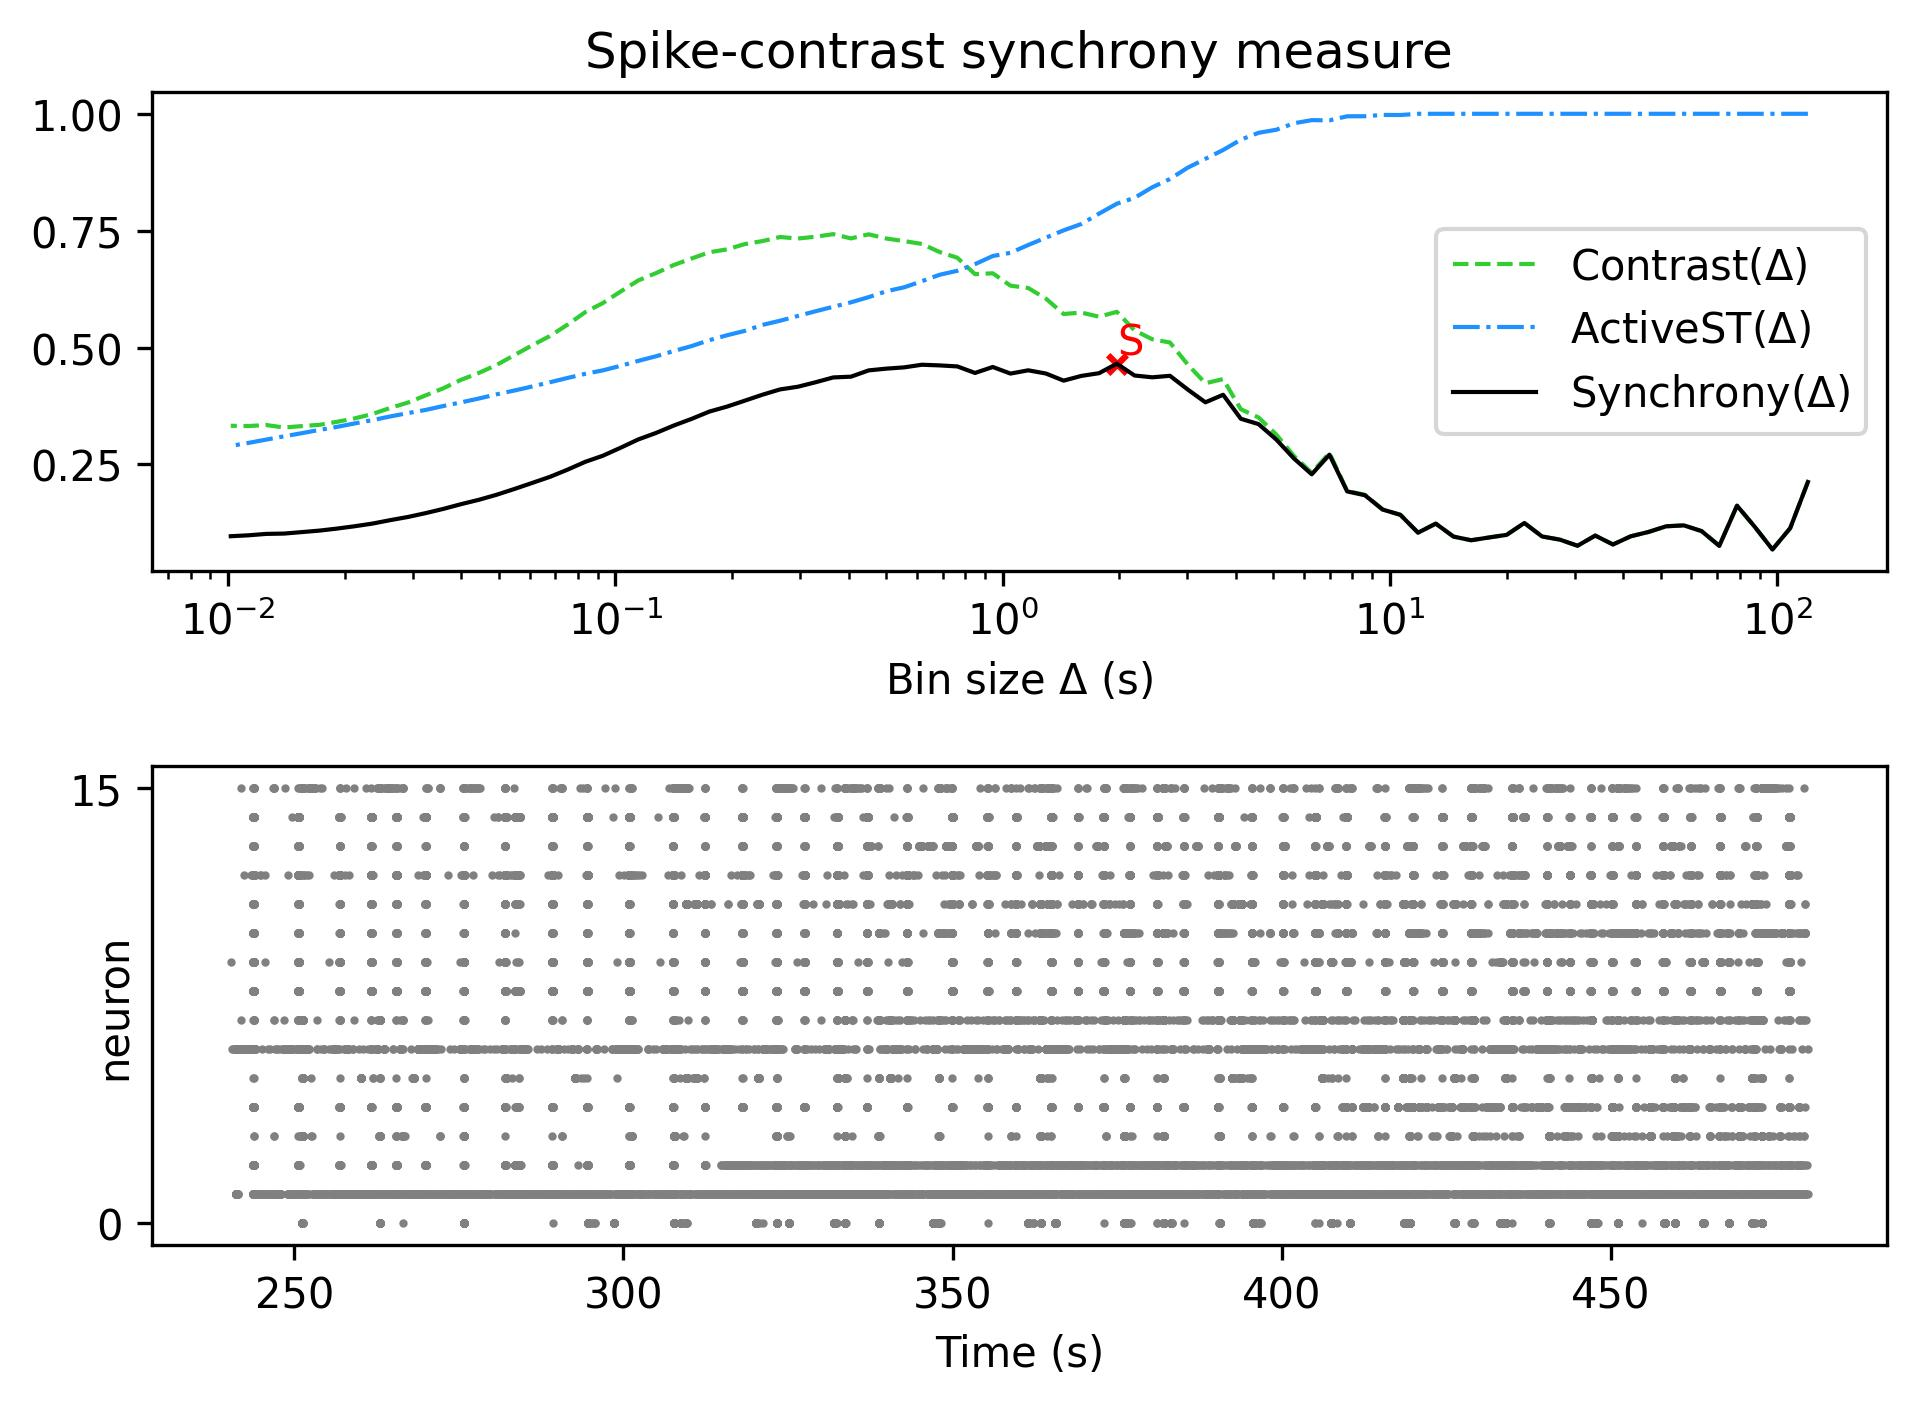

The table this chart was drawn from, first rows:
, Spike-contrast (120.0 s), Spike-contrast (108.0 s), Spike-contrast (97.2 s), Spike-contrast (87.48 s), Spike-contrast (78.732 s), Spike-contrast (70.859 s), Spike-contrast (63.773 s), Spike-contrast (57.396 s), Spike-contrast (51.656 s), Spike-contrast (46.49 s), Spike-contrast (41.841 s), Spike-contrast (37.657 s), Spike-contrast (33.892 s), Spike-contrast (30.502 s), Spike-contrast (27.452 s), Spike-contrast (24.707 s), Spike-contrast (22.236 s), Spike-contrast (20.013 s), Spike-contrast (18.011 s), Spike-contrast (16.21 s), Spike-contrast (14.589 s), Spike-contrast (13.13 s), Spike-contrast (11.817 s)
0, 0.2123, 0.1134, 0.06791, 0.1165, 0.1616, 0.07572, 0.1073, 0.1195, 0.1175, 0.1053, 0.09607, 0.07858, 0.09766, 0.07588, 0.08901, 0.09571, 0.1246, 0.09918, 0.09357, 0.08765, 0.09547, 0.1232, 0.1038
